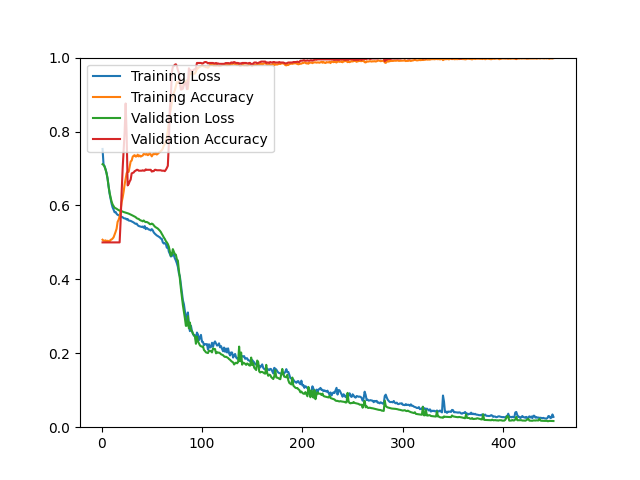

Values plotted in this chart, from the file beside it:
epoch, loss, acc, val_loss, val_acc
1, 0.7528, 0.5072, 0.7116, 0.5000
2, 0.7103, 0.5044, 0.7095, 0.5000
3, 0.7066, 0.5043, 0.7047, 0.5000
4, 0.6978, 0.5055, 0.6969, 0.5000
5, 0.6872, 0.5032, 0.6874, 0.5000
6, 0.6727, 0.5044, 0.6728, 0.5000
7, 0.6533, 0.5033, 0.6516, 0.5000
8, 0.6322, 0.5025, 0.6351, 0.5000
9, 0.6183, 0.5069, 0.6218, 0.5000
10, 0.6048, 0.5079, 0.6105, 0.5000
11, 0.5947, 0.5104, 0.6028, 0.5000
12, 0.5886, 0.5138, 0.5981, 0.5000
13, 0.5815, 0.5210, 0.5938, 0.5000
14, 0.5824, 0.5286, 0.5923, 0.5000
15, 0.5774, 0.5370, 0.5910, 0.5000
16, 0.5746, 0.5556, 0.5889, 0.5000
17, 0.5737, 0.5611, 0.5874, 0.5000
18, 0.5717, 0.5701, 0.5860, 0.5000
19, 0.5705, 0.5871, 0.5852, 0.5578
20, 0.5696, 0.6088, 0.5845, 0.6349
21, 0.5681, 0.6211, 0.5832, 0.6988
22, 0.5657, 0.6374, 0.5822, 0.7470
23, 0.5648, 0.6571, 0.5814, 0.7988
24, 0.5647, 0.6721, 0.5806, 0.8759
25, 0.5619, 0.6873, 0.5797, 0.7916
26, 0.5633, 0.6921, 0.5791, 0.6542
27, 0.5592, 0.6908, 0.5779, 0.6578
28, 0.5586, 0.7048, 0.5767, 0.6651
29, 0.5582, 0.7190, 0.5756, 0.6699
30, 0.5567, 0.7213, 0.5740, 0.6867
31, 0.5550, 0.7316, 0.5727, 0.6880
32, 0.5539, 0.7346, 0.5712, 0.6892
33, 0.5517, 0.7360, 0.5698, 0.6928
34, 0.5501, 0.7322, 0.5683, 0.6940
35, 0.5507, 0.7329, 0.5655, 0.6964
36, 0.5465, 0.7374, 0.5642, 0.6964
37, 0.5444, 0.7326, 0.5634, 0.6940
38, 0.5435, 0.7352, 0.5610, 0.6940
39, 0.5426, 0.7322, 0.5594, 0.6940
40, 0.5417, 0.7338, 0.5586, 0.6940
41, 0.5429, 0.7350, 0.5570, 0.6952
42, 0.5396, 0.7398, 0.5594, 0.6940
43, 0.5440, 0.7385, 0.5563, 0.6940
44, 0.5360, 0.7376, 0.5549, 0.6976
45, 0.5393, 0.7397, 0.5553, 0.6964
46, 0.5371, 0.7360, 0.5540, 0.6964
47, 0.5348, 0.7373, 0.5524, 0.6964
48, 0.5346, 0.7431, 0.5494, 0.6964
49, 0.5322, 0.7376, 0.5492, 0.6964
50, 0.5360, 0.7328, 0.5509, 0.6916
51, 0.5326, 0.7368, 0.5496, 0.6928
52, 0.5269, 0.7413, 0.5465, 0.6928
53, 0.5238, 0.7384, 0.5430, 0.6964
54, 0.5212, 0.7424, 0.5409, 0.6964
55, 0.5188, 0.7376, 0.5393, 0.6952
56, 0.5173, 0.7397, 0.5375, 0.6952
57, 0.5153, 0.7427, 0.5346, 0.6952
58, 0.5139, 0.7443, 0.5318, 0.6952
59, 0.5104, 0.7471, 0.5283, 0.6952
60, 0.5095, 0.7492, 0.5231, 0.6940
... 390 more rows
